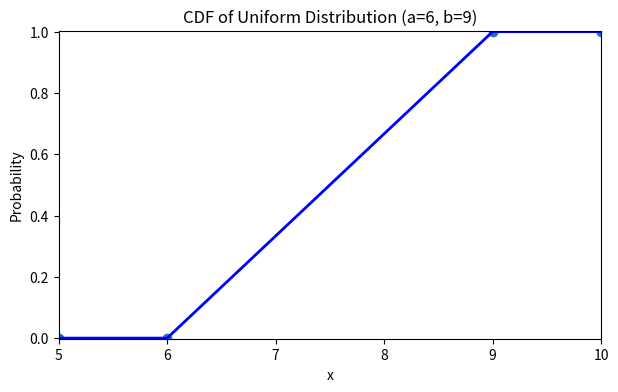
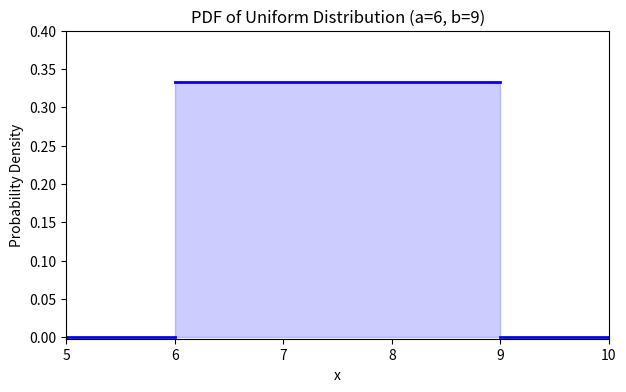

Write the Python code that produced these figures, in order.
import numpy as np
from scipy.stats import gamma
import matplotlib.pyplot as plt

fig, ax = plt.subplots(1, 1, figsize=(7, 4), dpi=200)
ax.set_ylim(bottom=-0.002, top=1.003)
ax.set_xlim(left=5, right=10.0)
x_s = [5, 6, 9, 10]
y_s = [0, 0, 1, 1]
ax.plot(x_s, y_s, "b-", lw=2)
ax.scatter(x_s, y_s)
ax.set_title("CDF of Uniform Distribution (a=6, b=9)")
ax.set_xlabel("x")
ax.set_ylabel("Probability")
fig.savefig("unif_cdf.png")

fig, ax = plt.subplots(1, 1, figsize=(7, 4), dpi=200)
ax.set_ylim(bottom=-0.002, top=0.4)
ax.set_xlim(left=5, right=10.0)
x_s = [6, 9]
y_s = [1 / 3, 1 / 3]
ax.fill_between(x_s, y_s, color="b", alpha=0.2)
ax.plot(x_s, y_s, "b-", lw=2)

x_s = [5, 6]
y_s = [0, 0]
ax.plot(x_s, y_s, "b-", lw=2)
x_s = [9, 10]
y_s = [0, 0]
ax.plot(x_s, y_s, "b-", lw=2)
ax.set_title("PDF of Uniform Distribution (a=6, b=9)")
ax.set_xlabel("x")
ax.set_ylabel("Probability Density")
fig.savefig("unif_pdf.png")
